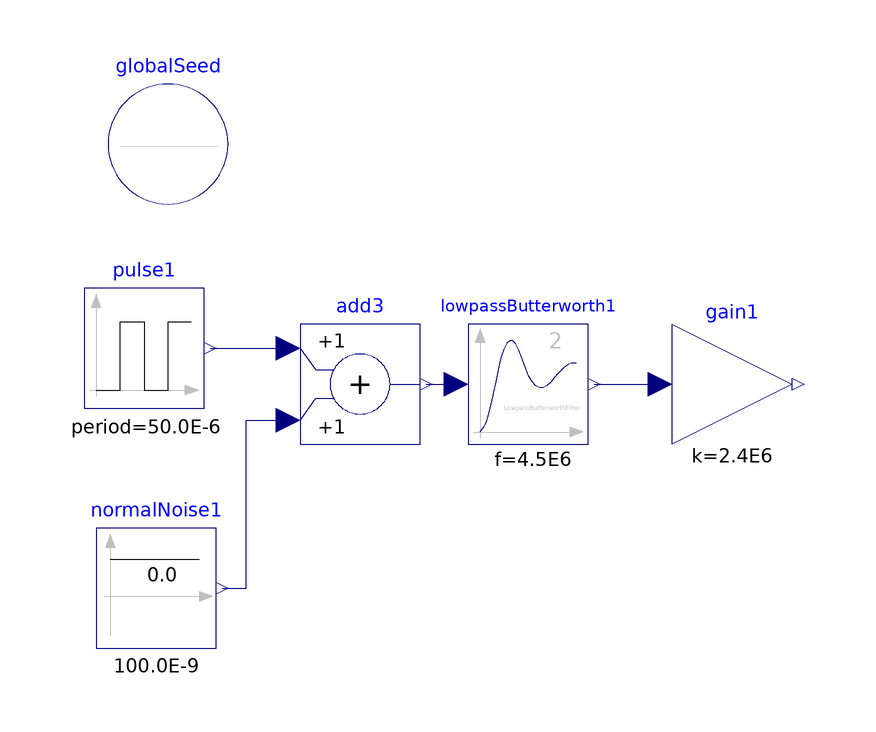

The component connection diagram of the Modelica model below, drawn from its own Placement and Line annotations.

model Test
    Modelica.Blocks.Sources.Pulse pulse1(amplitude = 250.0E-9, nperiod = -1, period = 50.0E-6, width = 0.038) annotation(
      Placement(visible = true, transformation(origin = {-108, 6}, extent = {{-10, -10}, {10, 10}}, rotation = 0)));
    Modelica.Blocks.Continuous.LowpassButterworth lowpassButterworth1(f = 4.5E6) annotation(
      Placement(visible = true, transformation(origin = {-44, 0}, extent = {{-10, -10}, {10, 10}}, rotation = 0)));
    Modelica.Blocks.Noise.NormalNoise normalNoise1(samplePeriod = 100.0E-9, sigma = 5.25E-15) annotation(
      Placement(visible = true, transformation(origin = {-106, -34}, extent = {{-10, -10}, {10, 10}}, rotation = 0)));
    inner Modelica.Blocks.Noise.GlobalSeed globalSeed(enableNoise = false) annotation(
      Placement(visible = true, transformation(origin = {-104, 40}, extent = {{-10, -10}, {10, 10}}, rotation = 0)));
    Modelica.Blocks.Math.Add add3 annotation(
      Placement(visible = true, transformation(origin = {-72, 0}, extent = {{-10, -10}, {10, 10}}, rotation = 0)));
    Modelica.Blocks.Math.Gain gain1(k = 2.4E6) annotation(
      Placement(visible = true, transformation(origin = {-10, 0}, extent = {{-10, -10}, {10, 10}}, rotation = 0)));
  equation
    connect(lowpassButterworth1.y, gain1.u) annotation(
      Line(points = {{-33, 0}, {-28, 0}, {-28, 0}, {-23, 0}, {-23, 0}, {-23, 0}}, color = {0, 0, 127}));
    connect(add3.y, lowpassButterworth1.u) annotation(
      Line(points = {{-61, 0}, {-55, 0}, {-55, 0}, {-57, 0}}, color = {0, 0, 127}));
    connect(normalNoise1.y, add3.u2) annotation(
      Line(points = {{-95, -34}, {-91, -34}, {-91, -6}, {-85, -6}, {-85, -6}, {-85, -6}, {-85, -6}}, color = {0, 0, 127}));
    connect(pulse1.y, add3.u1) annotation(
      Line(points = {{-97, 6}, {-84, 6}}, color = {0, 0, 127}));
    annotation(
      uses(Modelica(version = "3.2.1"), Modelica_Synchronous(version = "0.92.1")),
      Diagram(coordinateSystem(extent = {{-300, -100}, {300, 100}})),
      Icon(coordinateSystem(extent = {{-300, -100}, {300, 100}})),
      __OpenModelica_commandLineOptions = "");
  end Test;